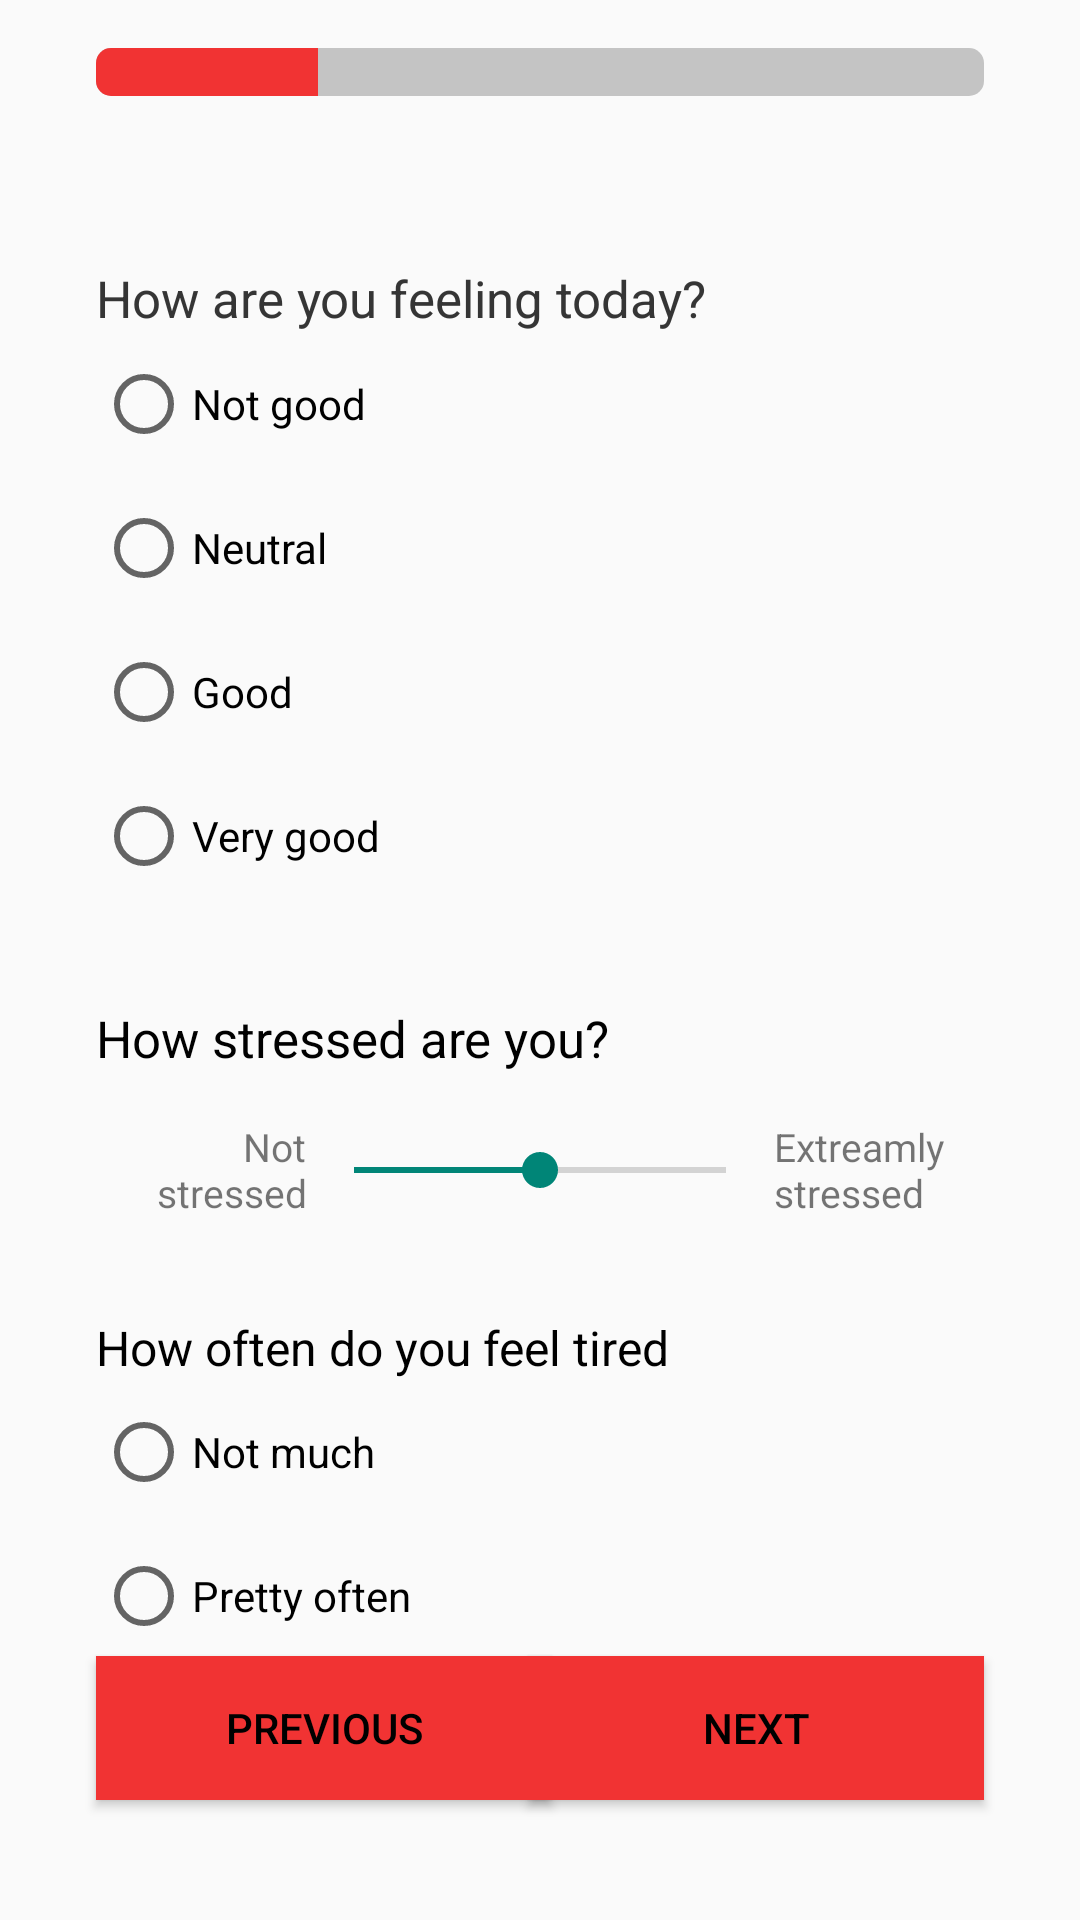

Reconstruct the res/layout file that produces this screen, plus the resources it refers to.
<!-- AndroidManifest.xml: application theme Theme.Cvjihm -->
<!-- res/layout/activity_section1_page1.xml -->
<?xml version="1.0" encoding="utf-8"?>
<androidx.constraintlayout.widget.ConstraintLayout xmlns:android="http://schemas.android.com/apk/res/android"
    xmlns:app="http://schemas.android.com/apk/res-auto"
    xmlns:tools="http://schemas.android.com/tools"
    android:layout_width="match_parent"
    android:layout_height="match_parent"
    tools:context=".Section1Page1">

    <Button
        android:id="@+id/section1_page1_screen_next_btn"
        style="@style/Widget.AppCompat.Button"
        android:layout_width="152dp"
        android:layout_height="48dp"
        android:layout_marginBottom="40dp"
        android:background="@color/logo_color"
        android:text="@string/global_next"
        android:textColor="#000000"
        app:layout_constraintBottom_toBottomOf="parent"
        app:layout_constraintEnd_toEndOf="@+id/section1_page1_screen_pb" />

    <Button
        android:id="@+id/section1_page1_screen_previous_btn"
        style="@style/Widget.AppCompat.Button"
        android:layout_width="152dp"
        android:layout_height="48dp"
        android:background="@color/logo_color"
        android:text="@string/global_previous"
        android:textColor="#000000"
        app:layout_constraintBottom_toBottomOf="@+id/section1_page1_screen_next_btn"
        app:layout_constraintStart_toStartOf="@+id/section1_page1_screen_pb"
        app:layout_constraintTop_toTopOf="@+id/section1_page1_screen_next_btn" />

    <ProgressBar
        android:id="@+id/section1_page1_screen_pb"
        style="?android:attr/progressBarStyleHorizontal"
        android:layout_width="0dp"
        android:layout_height="wrap_content"
        android:layout_marginStart="32dp"
        android:layout_marginTop="16dp"
        android:layout_marginEnd="32dp"
        android:max="100"
        android:progress="25"
        android:progressDrawable="@drawable/redprogressbar"
        app:layout_constraintEnd_toEndOf="parent"
        app:layout_constraintStart_toStartOf="parent"
        app:layout_constraintTop_toTopOf="parent" />

    <TextView
        android:id="@+id/personal_screen_gender_label_tv"
        android:layout_width="0dp"
        android:layout_height="wrap_content"
        android:layout_marginTop="56dp"
        android:labelFor="@id/personal_screen_age_input_et"
        android:text="@string/section1_page1_screen_feeling_question"
        android:textSize="17sp"
        app:layout_constraintEnd_toEndOf="@+id/section1_page1_screen_pb"
        app:layout_constraintStart_toStartOf="@+id/section1_page1_screen_pb"
        app:layout_constraintTop_toBottomOf="@+id/section1_page1_screen_pb" />

    <RadioGroup
        android:id="@+id/personal_screen_gender_rg"
        android:layout_width="0dp"
        android:layout_height="wrap_content"
        android:orientation="vertical"
        app:layout_constraintEnd_toEndOf="@+id/personal_screen_gender_label_tv"
        app:layout_constraintStart_toStartOf="@+id/personal_screen_gender_label_tv"
        app:layout_constraintTop_toBottomOf="@+id/personal_screen_gender_label_tv">

        <RadioButton
            android:id="@+id/section1_page1_screen_feeling_not_good_option_rb"
            android:layout_width="wrap_content"
            android:layout_height="wrap_content"
            android:minHeight="48dp"
            android:text="@string/global_not_good" />

        <RadioButton
            android:id="@+id/section1_page1_screen_feeling_neutral_option_rb"
            android:layout_width="wrap_content"
            android:layout_height="wrap_content"
            android:minHeight="48dp"
            android:text="@string/global_neutral" />

        <RadioButton
            android:id="@+id/section1_page1_screen_feeling_good_option_rb"
            android:layout_width="wrap_content"
            android:layout_height="wrap_content"
            android:layout_weight="1"
            android:minHeight="48dp"
            android:text="@string/global_good" />

        <RadioButton
            android:id="@+id/section1_page1_screen_feeling_very_good_option_rb"
            android:layout_width="wrap_content"
            android:layout_height="wrap_content"
            android:layout_weight="1"
            android:minHeight="48dp"
            android:text="@string/global_very_good" />

    </RadioGroup>

    <TextView
        android:id="@+id/section1_page1_screen_stress_label_tv"
        android:layout_width="0dp"
        android:layout_height="wrap_content"
        android:layout_marginTop="32dp"
        android:text="@string/section1_page1_screen_stressed_question"
        android:textColor="@color/black"
        android:textSize="17sp"
        app:layout_constraintEnd_toEndOf="@+id/section1_page1_screen_pb"
        app:layout_constraintStart_toStartOf="@+id/section1_page1_screen_pb"
        app:layout_constraintTop_toBottomOf="@+id/personal_screen_gender_rg" />

    <TextView
        android:id="@+id/section1_page1_screen_not_stressed_option_label_tv"
        android:layout_width="70dp"
        android:layout_height="wrap_content"
        android:layout_marginTop="16dp"
        android:text="@string/section1_page1_screen_not_stressed"
        android:textAlignment="textEnd"
        android:textSize="13sp"
        app:layout_constraintStart_toStartOf="@+id/section1_page1_screen_stress_label_tv"
        app:layout_constraintTop_toBottomOf="@+id/section1_page1_screen_stress_label_tv" />

    <TextView
        android:id="@+id/section1_page1_screen_feeling_label_tv"
        android:layout_width="0dp"
        android:layout_height="wrap_content"
        android:layout_marginTop="56dp"
        android:labelFor="@id/personal_screen_age_input_et"
        android:text="@string/section1_page1_screen_feeling_question"
        android:textSize="17sp"
        app:layout_constraintEnd_toEndOf="@+id/section1_page1_screen_pb"
        app:layout_constraintStart_toStartOf="@+id/section1_page1_screen_pb"
        app:layout_constraintTop_toBottomOf="@+id/section1_page1_screen_pb" />

    <SeekBar
        android:id="@+id/section1_page1_screen_stress_level_sl"
        android:layout_width="0dp"
        android:layout_height="wrap_content"
        android:max="100"
        android:progress="50"
        app:layout_constraintBottom_toBottomOf="@+id/section1_page1_screen_not_stressed_option_label_tv"
        app:layout_constraintEnd_toStartOf="@+id/section1_page1_screen_extreamly_stressed_option_label_tv"
        app:layout_constraintHorizontal_bias="0.0"
        app:layout_constraintStart_toEndOf="@+id/section1_page1_screen_not_stressed_option_label_tv"
        app:layout_constraintTop_toTopOf="@+id/section1_page1_screen_not_stressed_option_label_tv" />

    <TextView
        android:id="@+id/section1_page1_screen_extreamly_stressed_option_label_tv"
        android:layout_width="70dp"
        android:layout_height="wrap_content"
        android:text="@string/section1_page1_screen_extreamly_stressed"
        android:textSize="13sp"
        app:layout_constraintBottom_toBottomOf="@+id/section1_page1_screen_not_stressed_option_label_tv"
        app:layout_constraintEnd_toEndOf="@+id/section1_page1_screen_stress_label_tv"
        app:layout_constraintTop_toTopOf="@+id/section1_page1_screen_not_stressed_option_label_tv"
        app:layout_constraintVertical_bias="0.0" />

    <TextView
        android:id="@+id/section1_page1_screen_tired_label_tv"
        android:layout_width="wrap_content"
        android:layout_height="wrap_content"
        android:layout_marginTop="32dp"
        android:labelFor="@id/personal_screen_age_input_et"
        android:text="@string/section1_page1_screen_tired"
        android:textColor="@color/black"
        android:textSize="16sp"
        app:layout_constraintStart_toStartOf="@+id/section1_page1_screen_pb"
        app:layout_constraintTop_toBottomOf="@+id/section1_page1_screen_not_stressed_option_label_tv" />

    <RadioGroup
        android:id="@+id/question3_tired_radio_group"
        android:layout_width="0dp"
        android:layout_height="wrap_content"
        android:orientation="vertical"
        app:layout_constraintEnd_toEndOf="@+id/section1_page1_screen_stress_label_tv"
        app:layout_constraintStart_toStartOf="@+id/section1_page1_screen_tired_label_tv"
        app:layout_constraintTop_toBottomOf="@+id/section1_page1_screen_tired_label_tv">

        <RadioButton
            android:id="@+id/section1_page1_screen_not_much_option_rb"
            android:layout_width="wrap_content"
            android:layout_height="wrap_content"
            android:minHeight="48dp"
            android:text="@string/global_not_much" />

        <RadioButton
            android:id="@+id/section1_page1_screen_pretty_often_option_rb"
            android:layout_width="wrap_content"
            android:layout_height="wrap_content"
            android:minHeight="48dp"
            android:text="@string/global_pretty_often" />

        <RadioButton
            android:id="@+id/section1_page1_screen_all_the_time_option_rb"
            android:layout_width="wrap_content"
            android:layout_height="wrap_content"
            android:minHeight="48dp"
            android:text="@string/global_all_the_time" />
    </RadioGroup>

</androidx.constraintlayout.widget.ConstraintLayout>
<!-- resources referenced by this layout -->
<resources>
  <color name="black">#FF000000</color>
  <color name="logo_color">#F13333</color>
  <!-- drawable redprogressbar (drawable) -->
  <?xml version="1.0" encoding="utf-8"?>
  <layer-list xmlns:android="http://schemas.android.com/apk/res/android">
      <item android:id="@android:id/background">
          <shape>
              <corners android:radius="5dip" />
              <gradient
                  android:angle="270"
                  android:centerColor="#c4c4c4"
                  android:centerY="0.75"
                  android:endColor="#c4c4c4"
                  android:startColor="#c4c4c4" />
          </shape>
      </item>
  
      <item android:id="@android:id/secondaryProgress">
          <clip>
              <shape>
                  <corners android:radius="5dip" />
                  <gradient
                      android:angle="270"
                      android:centerColor="#F13333"
                      android:centerY="0.75"
                      android:endColor="#F13333"
                      android:startColor="#F13333" />
              </shape>
          </clip>
      </item>
      <item android:id="@android:id/progress">
          <clip>
              <shape>
                  <corners android:radius="5dip" />
                  <gradient
                      android:angle="270"
                      android:endColor="#F13333"
                      android:startColor="#F13333" />
              </shape>
          </clip>
      </item>
  </layer-list>
  <string name="global_all_the_time">All the time</string>
  <string name="global_good">Good</string>
  <string name="global_neutral">Neutral</string>
  <string name="global_next">Next</string>
  <string name="global_not_good">Not good</string>
  <string name="global_not_much">Not much</string>
  <string name="global_pretty_often">Pretty often</string>
  <string name="global_previous">Previous</string>
  <string name="global_very_good">Very good</string>
  <string name="section1_page1_screen_extreamly_stressed">Extreamly stressed</string>
  <string name="section1_page1_screen_feeling_question">How are you feeling today?</string>
  <string name="section1_page1_screen_not_stressed">Not stressed</string>
  <string name="section1_page1_screen_stressed_question">How stressed are you?</string>
  <string name="section1_page1_screen_tired">How often do you feel tired</string>
  <style name="Theme.Cvjihm" parent="Theme.AppCompat.Light.NoActionBar">
          
          <item name="colorPrimary">@color/purple_500</item>
          <item name="colorPrimaryVariant">@color/purple_700</item>
          <item name="colorOnPrimary">@color/white</item>
          
          <item name="colorSecondary">@color/teal_200</item>
          <item name="colorSecondaryVariant">@color/teal_700</item>
          <item name="colorOnSecondary">@color/black</item>
          
          <item name="android:statusBarColor" tools:targetApi="l">?attr/colorPrimaryVariant</item>
          
      </style>
  <color name="purple_500">#FF6200EE</color>
  <color name="purple_700">#FF3700B3</color>
  <color name="white">#FFFFFFFF</color>
  <color name="teal_200">#FF03DAC5</color>
  <color name="teal_700">#FF018786</color>
</resources>
